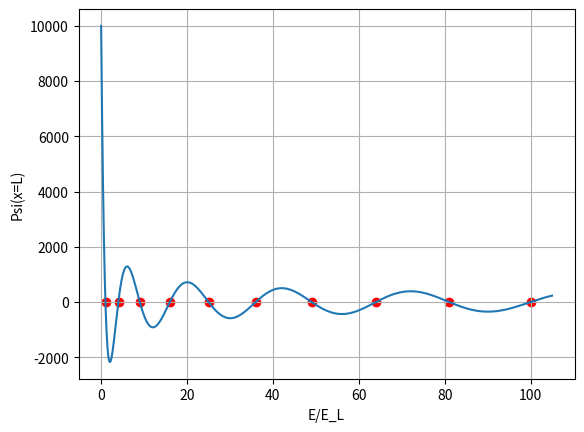
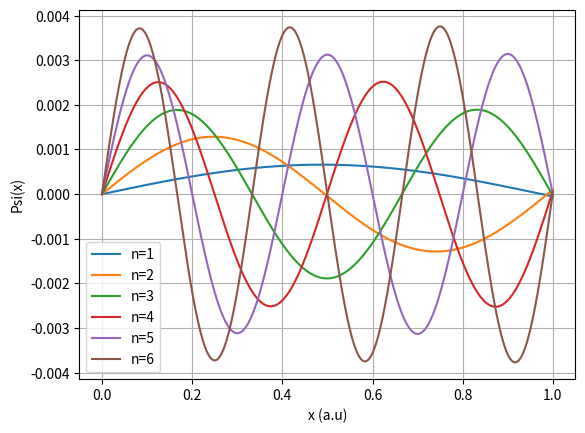

Write Python code to recreate these figures, in order.
#Solve Schroedinger equation for 1D inifinte Square-Well potential. 
import matplotlib.pyplot as plt
import numpy as np
pi=2.*np.arcsin(1)
# length of the well=L
L=1.
#unit of energy EL=ground state energy of 1D infinite square well
EL=pi*pi/(2*L*L)
#integration step dx
dx=0.0001
#number of points along x from 0 to L
N=int(L/dx)
#x coordinate array and the wavefunction array
xarr=np.linspace(0,L,num=N)
psi_correct=np.zeros(N)
#input energy range(in terms of EL)
emin=0.
emax=105.
ne=1000
Earr=np.linspace(emin,emax,num=ne)
psiend=np.zeros(ne)
#define a function to compute the wavefunction at x=L using Finite-difference
def psi_at_L(energy):
    psi=np.zeros(N)
    psi[0]=0.
    psi[1]=1.
    tot=0.
    for i in range(2,N):
        psi[i]=-(1.+2.*energy*EL*dx*dx)*psi[i-2]+2.*psi[i-1]
        tot=tot+psi[i]*psi[i]*dx
    psiL=psi[N-1] 
    return psiL,tot,psi
#array to store eigenenergies ( a maximum number of iemax)
iemax=int(np.sqrt(emax))
eigenE=np.zeros(iemax)
ieg_count=0
psi_correct_all=np.zeros((iemax,N))
for k in range(0,ne):
    psiend[k],norm_const,psi_correct=psi_at_L(Earr[k])
#capture when the psiend[k] passes through zero (i.e.,find eigen energies)
    if k>0:
        a=psiend[k]
        b=psiend0
        if a<0 and b>0 or a>0 and b<0:
            ieg_count=ieg_count+1  
            eigenE[ieg_count-1]=Earr[k]
#store the correct wavefunction to print
            for j in range(0,N):
                psi_correct_all[ieg_count-1,j]=psi_correct[j]/norm_const
    psiend0=psiend[k]
print('Energy levels found:',ieg_count) 
fig1=plt.figure(1)
plt.plot(Earr,psiend)
plt.xlabel('E/E_L')
plt.ylabel('Psi(x=L)')
plt.grid()
plt.scatter(eigenE,np.zeros(ieg_count),c='r')
plt.savefig('1dsq_roots.pdf',bbox_inches = "tight")

fig2=plt.figure(2)
for j in range(0,6):   
    plt.plot(xarr,psi_correct_all[j],label='n=%s'%(j+1))
plt.xlabel('x (a.u)')
plt.ylabel('Psi(x)')
plt.grid()
plt.legend()
plt.savefig('1dsq_psi.pdf',bbox_inches = "tight")

